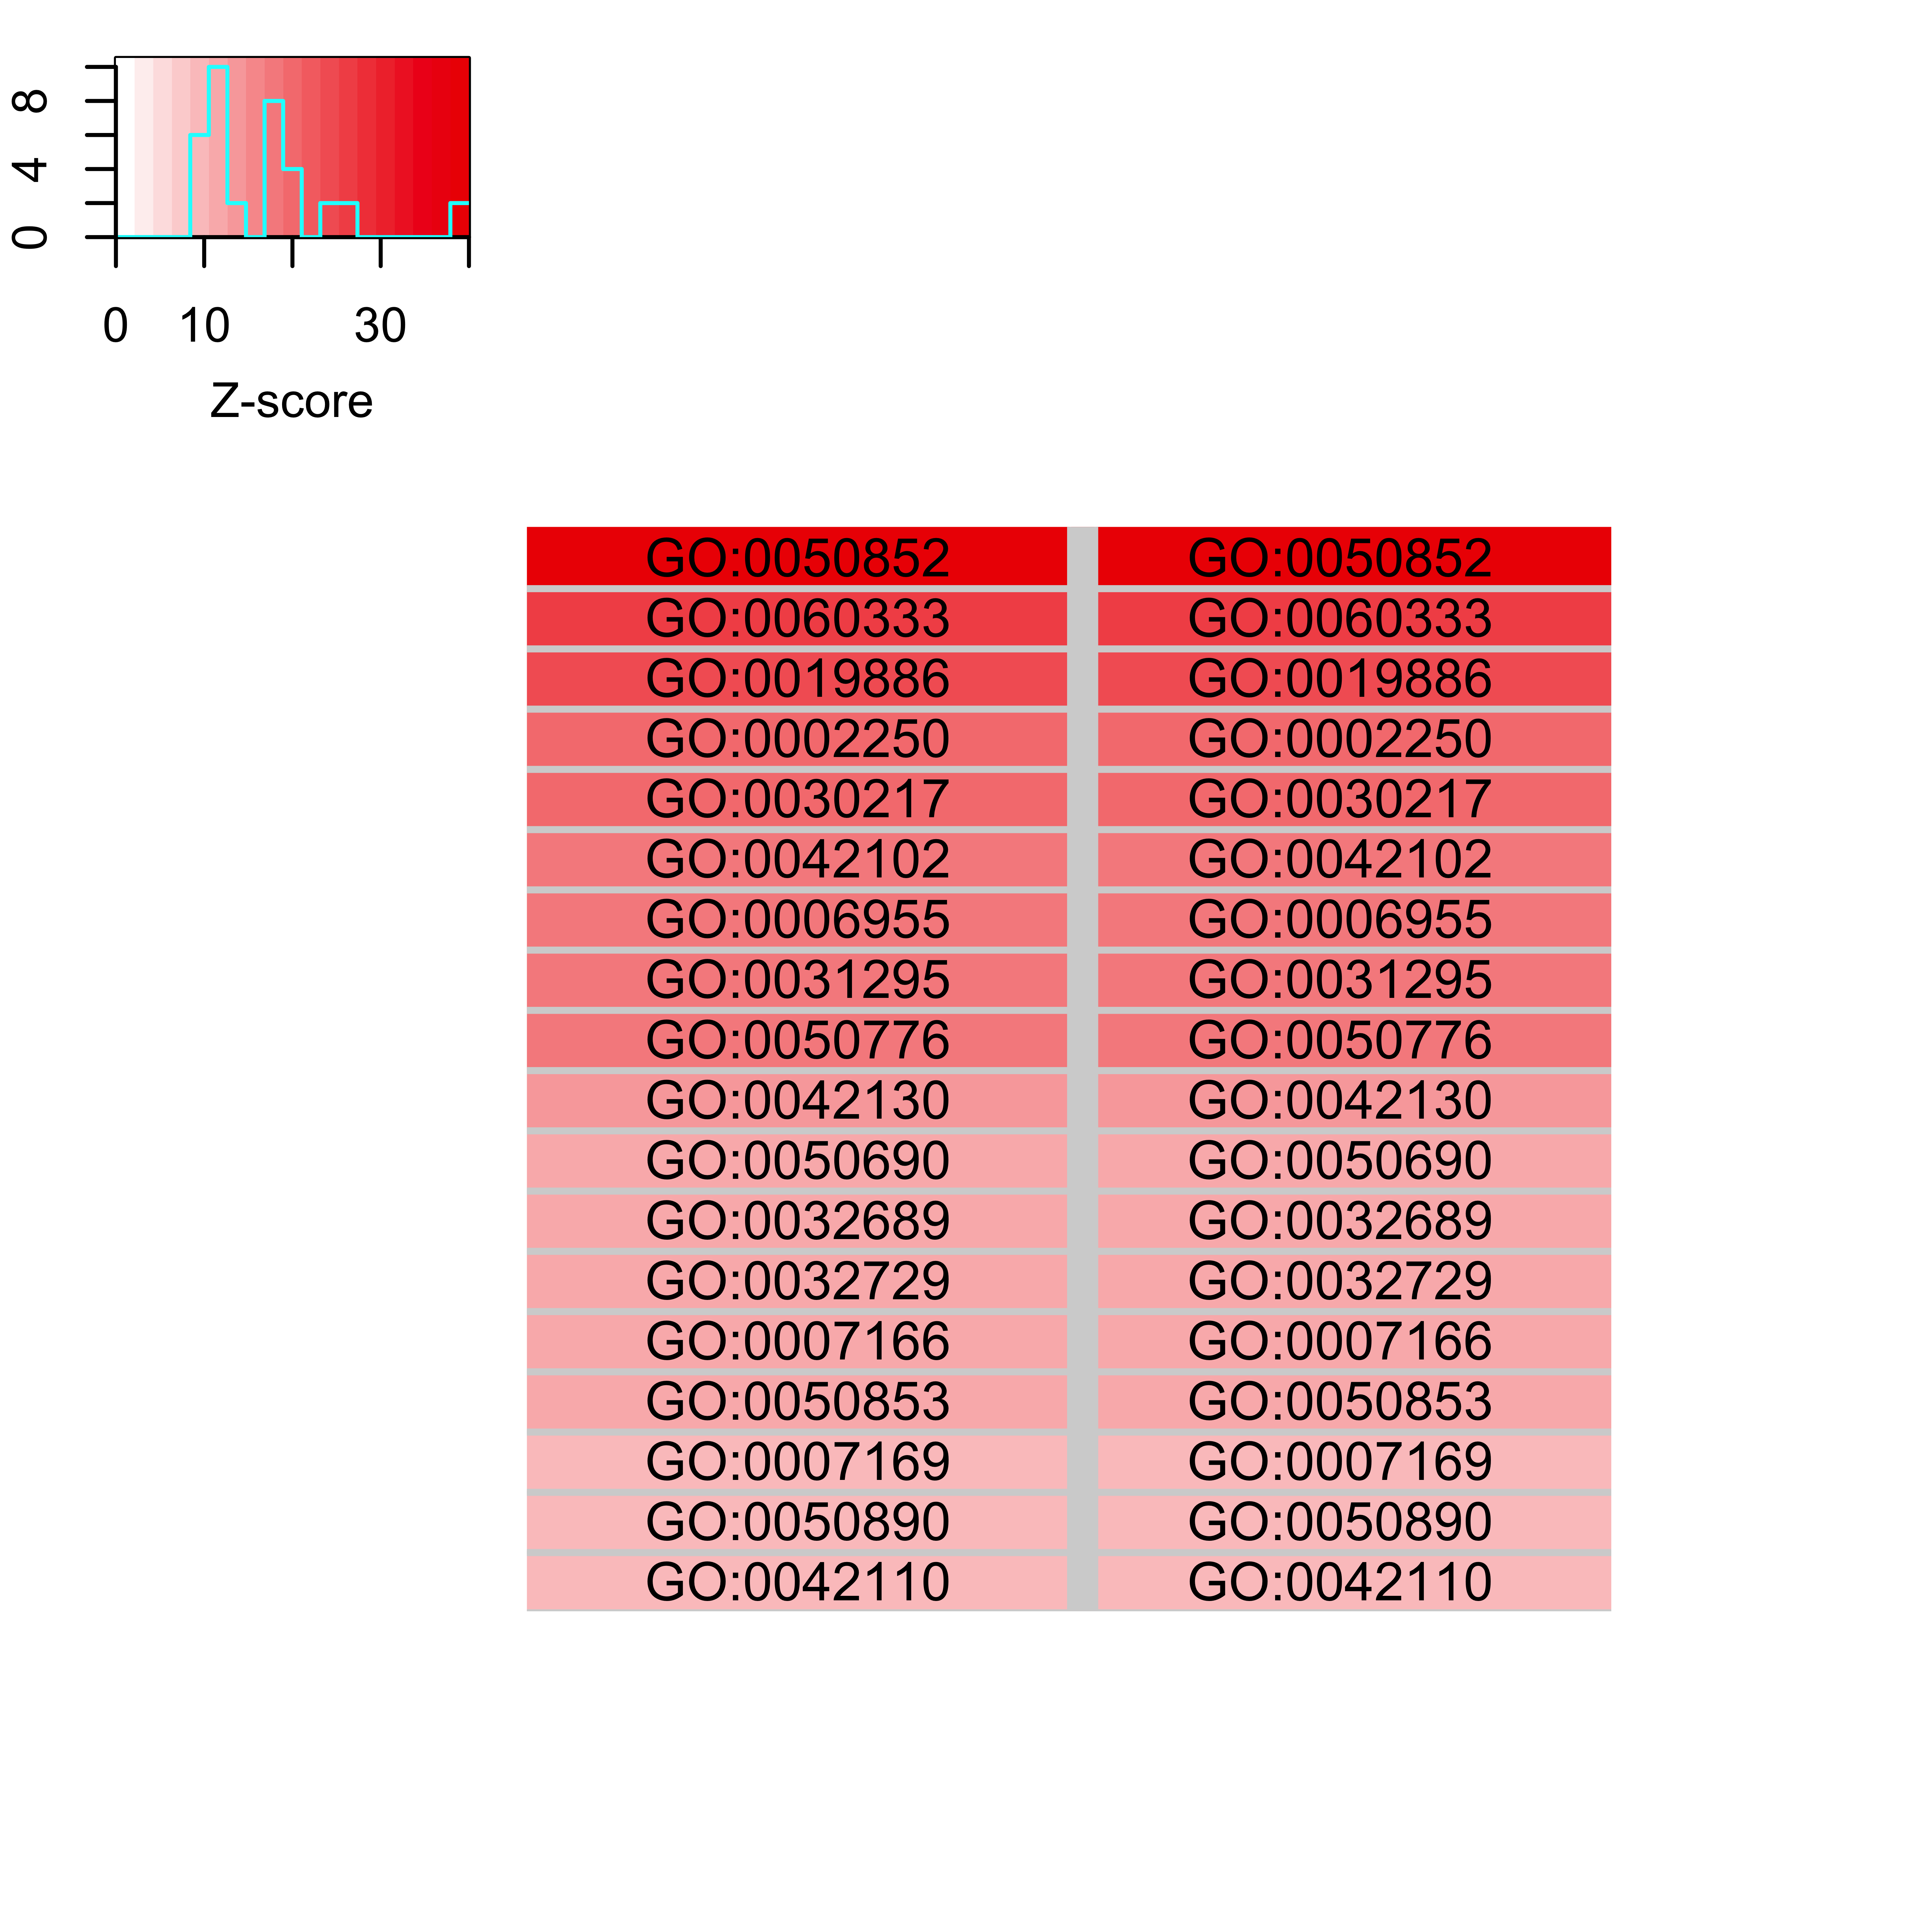

Data behind this chart, as committed beside it:
GO.ID	GO.Term	Z-score
GO:0042110	T cell activation	9.496
GO:0050890	cognition	9.9
GO:0007169	transmembrane receptor protein tyrosine …	10.12
GO:0050853	B cell receptor signaling pathway	10.71
GO:0007166	cell surface receptor signaling pathway	11.37
GO:0032729	positive regulation of interferon-gamma …	11.43
GO:0032689	negative regulation of interferon-gamma …	11.49
GO:0050690	regulation of defense response to virus …	12.19
GO:0042130	negative regulation of T cell proliferat…	13.47
GO:0050776	regulation of immune response	17.66
GO:0031295	T cell costimulation	18.22
GO:0006955	immune response	18.71
GO:0042102	positive regulation of T cell proliferat…	18.73
GO:0030217	T cell differentiation	20.7
GO:0002250	adaptive immune response	20.74
GO:0019886	antigen processing and presentation of e…	24.03
GO:0060333	interferon-gamma-mediated signaling path…	25.79
GO:0050852	T cell receptor signaling pathway	40.76
